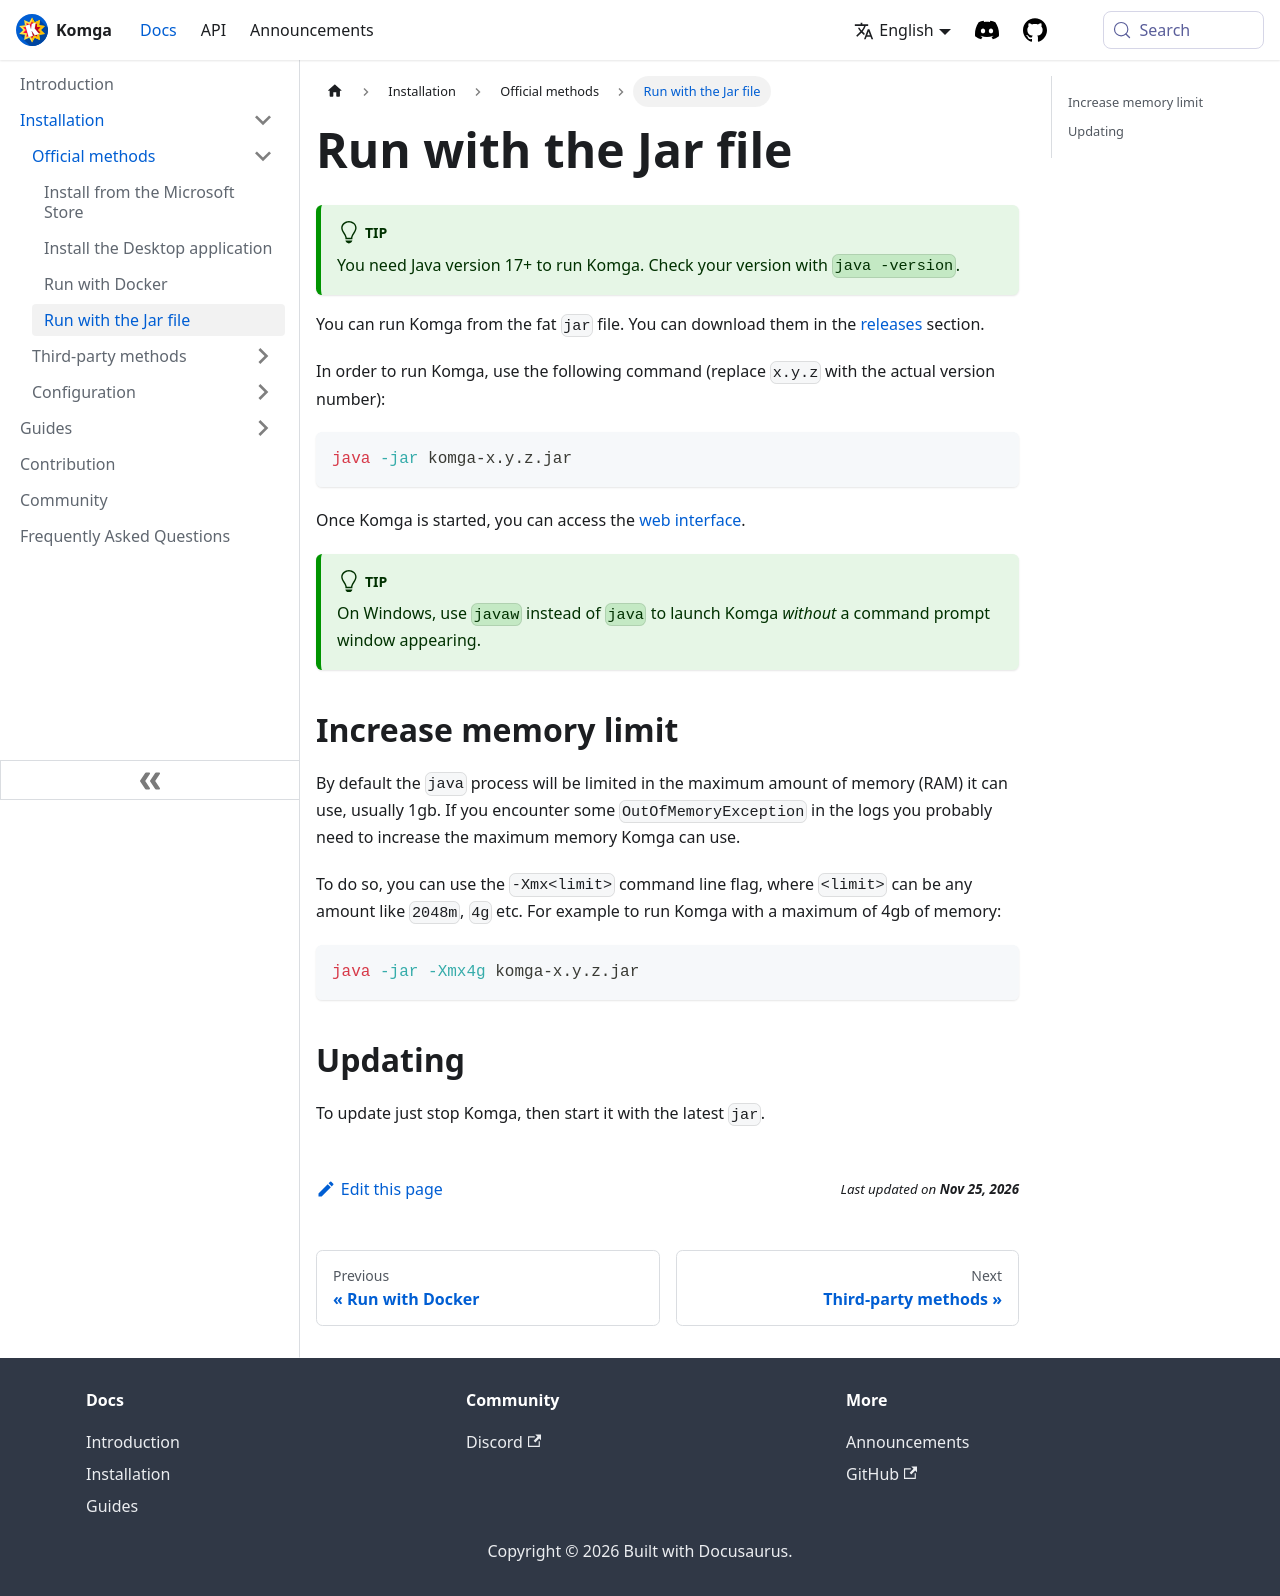

repository: gotson/komga-website · page: docs/installation/jar/index.html · generator: docusaurus

# Run with the Jar file

:::tip
You need Java version 17+ to run Komga. Check your version with `java -version`.
:::

You can run Komga from the fat `jar` file. You can download them in the [releases](https://github.com/gotson/komga/releases) section.

In order to run Komga, use the following command (replace `x.y.z` with the actual version number):

```shell script
java -jar komga-x.y.z.jar
```

Once Komga is started, you can access the [web interface](../guides/webui).

:::tip
On Windows, use `javaw` instead of `java` to launch Komga _without_ a command prompt window appearing.
:::

## Increase memory limit

By default the `java` process will be limited in the maximum amount of memory (RAM) it can use, usually 1gb. If you encounter some `OutOfMemoryException` in the logs you probably need to increase the maximum memory Komga can use.

To do so, you can use the `-Xmx<limit>` command line flag, where `<limit>` can be any amount like `2048m`, `4g` etc. For example to run Komga with a maximum of 4gb of memory:

```shell script
java -jar -Xmx4g komga-x.y.z.jar
```

## Updating

To update just stop Komga, then start it with the latest `jar`.
